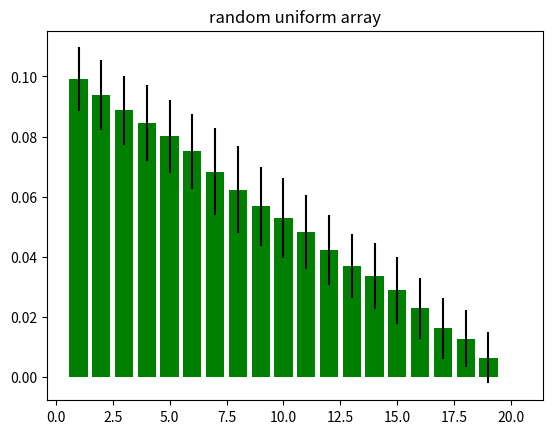
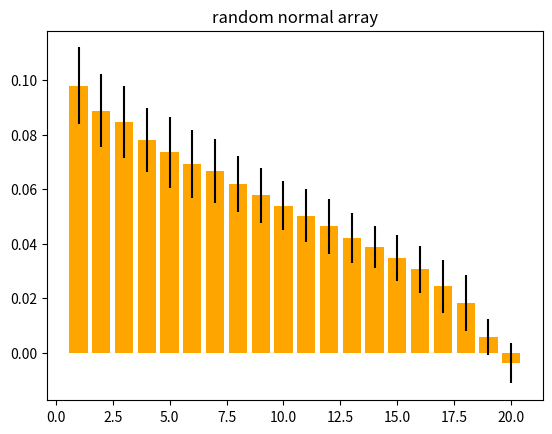

Python code for these plots, in order:
# -*- coding: utf-8 -*-
"""
Created on Mon Mar 16 14:57:50 2020

@author: 03125327
"""
import numpy as np
import scipy.spatial as spa
import matplotlib.pyplot as plt

"""
PARAMETERS
"""
N_AGENTS = 20
SQUARE_DIM = 10

DETECTION_R = 0.5 # Every contact with agent below this radius is recorded 
MAX_V = 2. # max speed of agents

ITER = 10000

def _boundary_conditions(x, y, d=SQUARE_DIM):
    if x < 0:
        x_new = x + d
    elif x > d:
        x_new = x - d
    else:
        x_new = x
    if y < 0:
        y_new = y + d
    elif y > d:
        y_new = y - d
    else:
        y_new = y
        
    return x_new, y_new

def get_ego(A):
    norm_factor = np.multiply(np.sum(A,axis=0), np.ones(shape=A.shape)).transpose()
    A_norm = np.divide(A, norm_factor) # vector type normalization to save time
    A_norm_ordered = np.flip(np.sort(A_norm), axis=-1) # order each row from highest to lowest. 
    group_mean_array = np.mean(A_norm_ordered, axis=0)
    group_std_array = np.std(A_norm_ordered, axis=0)
    
    return group_mean_array, group_std_array

def plot_ego_barplot(ego_array, std, title, color='blue'):
    plt.figure()
    plt.bar(x=np.arange(1,ego_array.shape[0]+1), height=ego_array, yerr=std, color=color)
    plt.title(title)
    
    
class Agent:
    def __init__(self, speed, posx, posy, max_turn_angle):
        self.v = speed
        self.x = posx
        self.y = posy
        self.theta_max = max_turn_angle # In radians
    
    def move_one_step(self):
        theta = self.theta_max * np.random.random()
        self.x, self.y = _boundary_conditions(self.x + self.v * np.cos(theta), self.y + self.v * np.sin(theta))
    
# Create fishes
rand = np.random.random
fishes = [Agent(speed=rand() * MAX_V, posx=rand()*SQUARE_DIM, posy=rand()*SQUARE_DIM, max_turn_angle= rand()*2*np.pi) for i in range(N_AGENTS)]

# Create measurement observation matrices
proximity_adj_matrix = np.zeros(shape=(N_AGENTS, N_AGENTS))

for i in range(ITER):
    # move
    for fish in fishes:
        fish.move_one_step()
    
    positions_array = np.array([np.array([fish.x, fish.y]) for fish in fishes])

    dist_matrix = spa.distance_matrix(positions_array, positions_array)
    
    proximity_adj_matrix += (dist_matrix < DETECTION_R).astype(int)
    

np.fill_diagonal(proximity_adj_matrix, 0) # Remove self-loops

        
# ego data
ego_mean, ego_std = get_ego(proximity_adj_matrix)
# plot_ego_barplot(ego_mean, ego_std, title='random agents')


"""
Random array measurements
"""
random_array = np.random.rand(N_AGENTS, N_AGENTS)
np.fill_diagonal(random_array, 0)
rnd_ego_mean, rnd_ego_std = get_ego(random_array)
plot_ego_barplot(rnd_ego_mean, rnd_ego_std, title='random uniform array', color='green')

normal_array = np.random.normal(loc=1, scale=0.5, size=(N_AGENTS, N_AGENTS))
np.fill_diagonal(normal_array, 0)
normal_ego_mean, normal_ego_std = get_ego(normal_array)
plot_ego_barplot(normal_ego_mean, normal_ego_std, title='random normal array', color='orange')